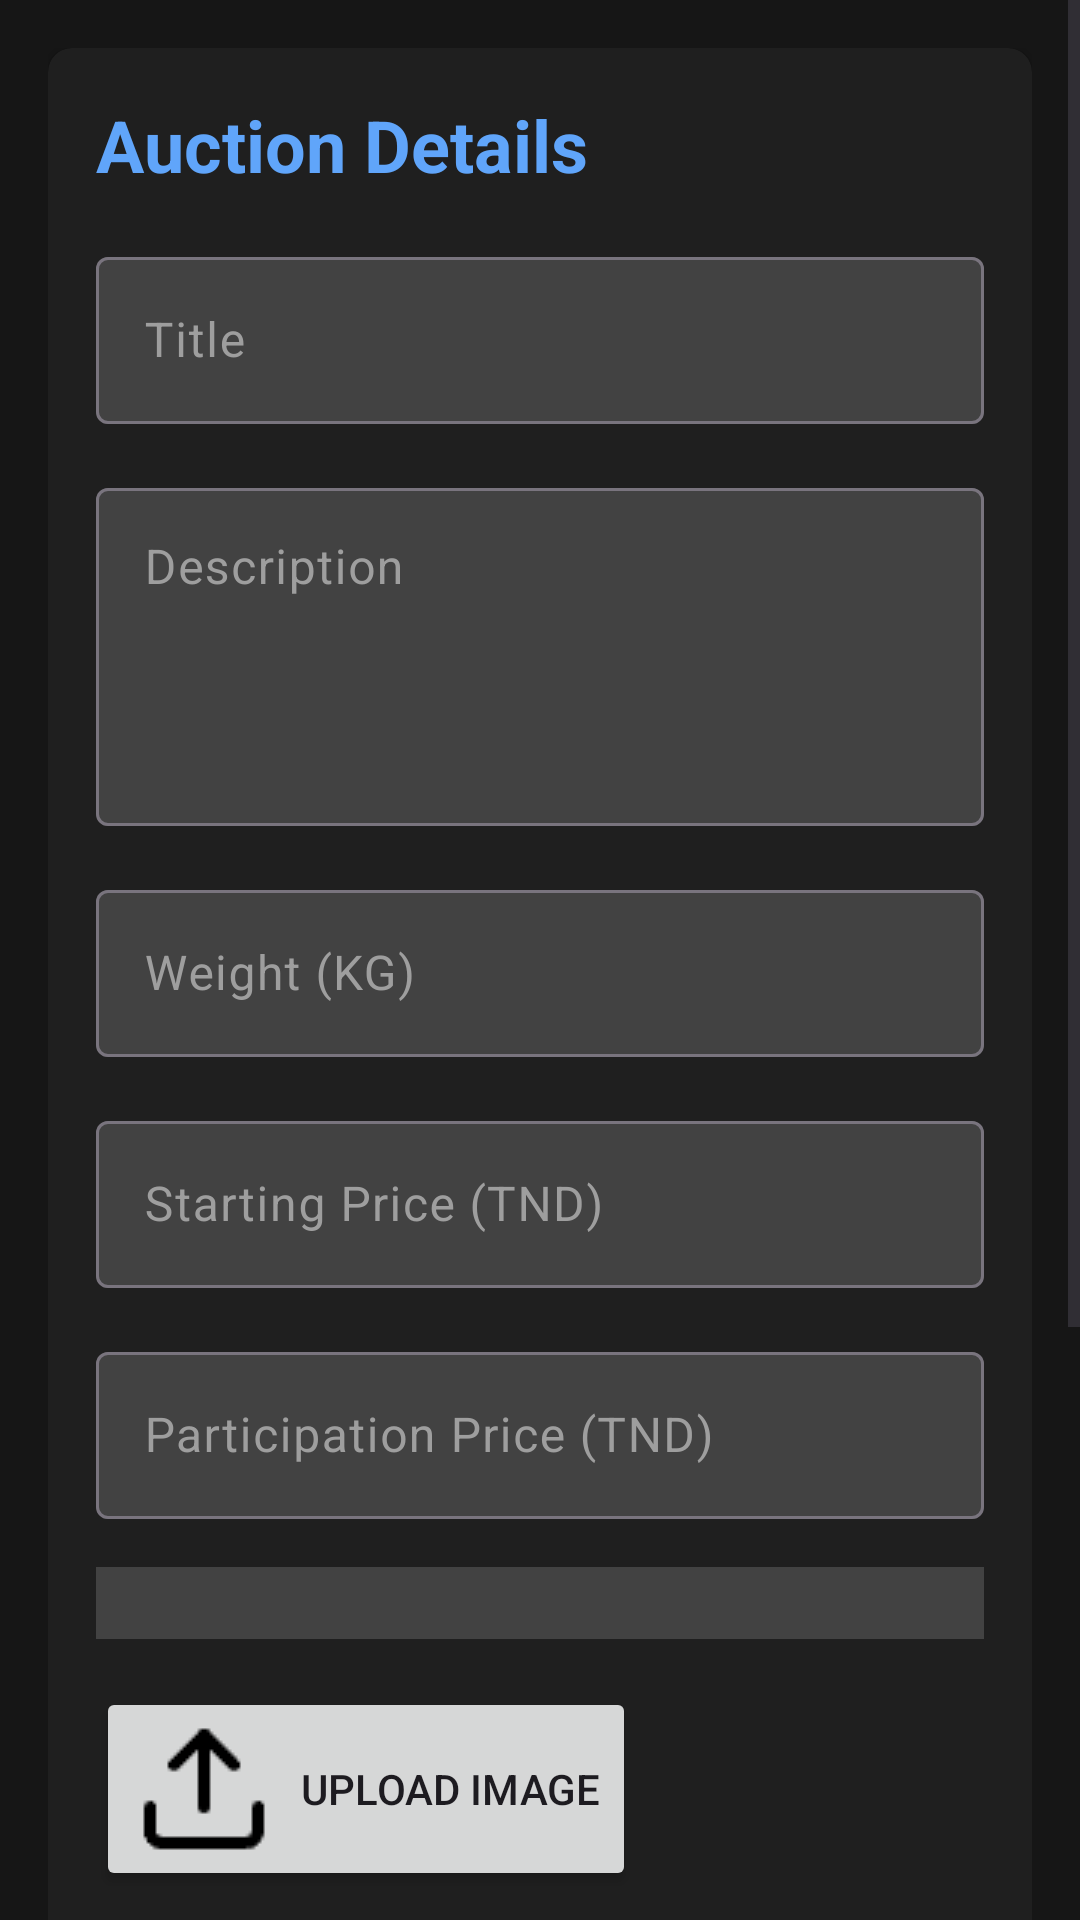

Layout XML and referenced resources for this Android screen:
<!-- AndroidManifest.xml: application theme Theme.SandD_Vmobile -->
<!-- res/layout/fragment_sell_auction.xml -->
<?xml version="1.0" encoding="utf-8"?>
<ScrollView xmlns:android="http://schemas.android.com/apk/res/android"
    xmlns:app="http://schemas.android.com/apk/res-auto"
    android:layout_width="match_parent"
    android:layout_height="match_parent"
    android:background="@color/black">

    <LinearLayout
        android:layout_width="match_parent"
        android:layout_height="wrap_content"
        android:orientation="vertical"
        android:padding="16dp">

        
        <androidx.cardview.widget.CardView
            android:layout_width="match_parent"
            android:layout_height="wrap_content"
            android:layout_marginBottom="16dp"
            app:cardBackgroundColor="#1F1F1F"
            app:cardCornerRadius="8dp">

            <LinearLayout
                android:layout_width="match_parent"
                android:layout_height="wrap_content"
                android:orientation="vertical"
                android:padding="16dp">

                <TextView
                    android:layout_width="wrap_content"
                    android:layout_height="wrap_content"
                    android:text="Auction Details"
                    android:textColor="#60A5FA"
                    android:textSize="24sp"
                    android:textStyle="bold" />

                
                <com.google.android.material.textfield.TextInputLayout
                    android:layout_width="match_parent"
                    android:layout_height="wrap_content"
                    android:layout_marginTop="16dp"
                    android:hint="Title"
                    app:boxBackgroundColor="#424242"
                    android:textColorHint="#9E9E9E">

                    <com.google.android.material.textfield.TextInputEditText
                        android:id="@+id/titleInput"
                        android:layout_width="match_parent"
                        android:layout_height="wrap_content"
                        android:textColor="@color/white" />
                </com.google.android.material.textfield.TextInputLayout>

                
                <com.google.android.material.textfield.TextInputLayout
                    android:layout_width="match_parent"
                    android:layout_height="wrap_content"
                    android:layout_marginTop="16dp"
                    android:hint="Description"
                    app:boxBackgroundColor="#424242"
                    android:textColorHint="#9E9E9E">

                    <com.google.android.material.textfield.TextInputEditText
                        android:id="@+id/descriptionInput"
                        android:layout_width="match_parent"
                        android:layout_height="wrap_content"
                        android:gravity="top"
                        android:lines="4"
                        android:textColor="@color/white" />
                </com.google.android.material.textfield.TextInputLayout>

                
                <com.google.android.material.textfield.TextInputLayout
                    android:layout_width="match_parent"
                    android:layout_height="wrap_content"
                    android:layout_marginTop="16dp"
                    android:hint="Weight (KG)"
                    app:boxBackgroundColor="#424242"
                    android:textColorHint="#9E9E9E">

                    <com.google.android.material.textfield.TextInputEditText
                        android:id="@+id/weightInput"
                        android:layout_width="match_parent"
                        android:layout_height="wrap_content"
                        android:inputType="numberDecimal"
                        android:textColor="@color/white" />
                </com.google.android.material.textfield.TextInputLayout>

                
                <com.google.android.material.textfield.TextInputLayout
                    android:layout_width="match_parent"
                    android:layout_height="wrap_content"
                    android:layout_marginTop="16dp"
                    android:hint="Starting Price (TND)"
                    app:boxBackgroundColor="#424242"
                    android:textColorHint="#9E9E9E">

                    <com.google.android.material.textfield.TextInputEditText
                        android:id="@+id/startPriceInput"
                        android:layout_width="match_parent"
                        android:layout_height="wrap_content"
                        android:inputType="numberDecimal"
                        android:textColor="@color/white" />
                </com.google.android.material.textfield.TextInputLayout>

                
                <com.google.android.material.textfield.TextInputLayout
                    android:layout_width="match_parent"
                    android:layout_height="wrap_content"
                    android:layout_marginTop="16dp"
                    android:hint="Participation Price (TND)"
                    app:boxBackgroundColor="#424242"
                    android:textColorHint="#9E9E9E">

                    <com.google.android.material.textfield.TextInputEditText
                        android:id="@+id/participationPriceInput"
                        android:layout_width="match_parent"
                        android:layout_height="wrap_content"
                        android:inputType="numberDecimal"
                        android:textColor="@color/white" />
                </com.google.android.material.textfield.TextInputLayout>

                
                <Spinner
                    android:id="@+id/durationSpinner"
                    android:layout_width="match_parent"
                    android:layout_height="wrap_content"
                    android:layout_marginTop="16dp"
                    android:background="#424242"
                    android:padding="12dp" />

                
                <Button
                    android:id="@+id/uploadImageButton"
                    android:layout_width="wrap_content"
                    android:layout_height="wrap_content"
                    android:layout_marginTop="16dp"
                    android:text="Upload Image"
                    android:drawableStart="@drawable/ic_upload"
                    android:drawablePadding="8dp" />

                
                <androidx.recyclerview.widget.RecyclerView
                    android:id="@+id/imagePreviewRecyclerView"
                    android:layout_width="match_parent"
                    android:layout_height="wrap_content"
                    android:layout_marginTop="16dp" />

                
                <Button
                    android:id="@+id/createAuctionButton"
                    android:layout_width="match_parent"
                    android:layout_height="wrap_content"
                    android:layout_marginTop="16dp"
                    android:text="Create Auction"
                    android:backgroundTint="#2563EB" />
            </LinearLayout>
        </androidx.cardview.widget.CardView>

        
        <androidx.cardview.widget.CardView
            android:layout_width="match_parent"
            android:layout_height="wrap_content"
            app:cardBackgroundColor="#1F1F1F"
            app:cardCornerRadius="8dp">

            <LinearLayout
                android:layout_width="match_parent"
                android:layout_height="wrap_content"
                android:orientation="vertical"
                android:padding="16dp">

                <TextView
                    android:layout_width="wrap_content"
                    android:layout_height="wrap_content"
                    android:text="Important Information"
                    android:textColor="#60A5FA"
                    android:textSize="20sp"
                    android:textStyle="bold" />

                <TextView
                    android:layout_width="match_parent"
                    android:layout_height="wrap_content"
                    android:layout_marginTop="8dp"
                    android:textColor="#9E9E9E"
                    android:text="• Ensure all information provided is accurate and complete.\n• Starting price must be at least $1.00.\n• Auction duration cannot be changed once the listing is live.\n• High-quality images increase the chances of a successful sale." />
            </LinearLayout>
        </androidx.cardview.widget.CardView>
    </LinearLayout>
</ScrollView>
<!-- resources referenced by this layout -->
<resources>
  <color name="black">#161616</color>
  <color name="white">#FFFFFF</color>
  <!-- drawable ic_upload: png bitmap (drawable, 508 bytes) -->
  <style name="Theme.SandD_Vmobile" parent="Base.Theme.SandD_Vmobile" />
  <style name="Base.Theme.SandD_Vmobile" parent="Theme.Material3.DayNight.NoActionBar">
          
          
      </style>
</resources>
